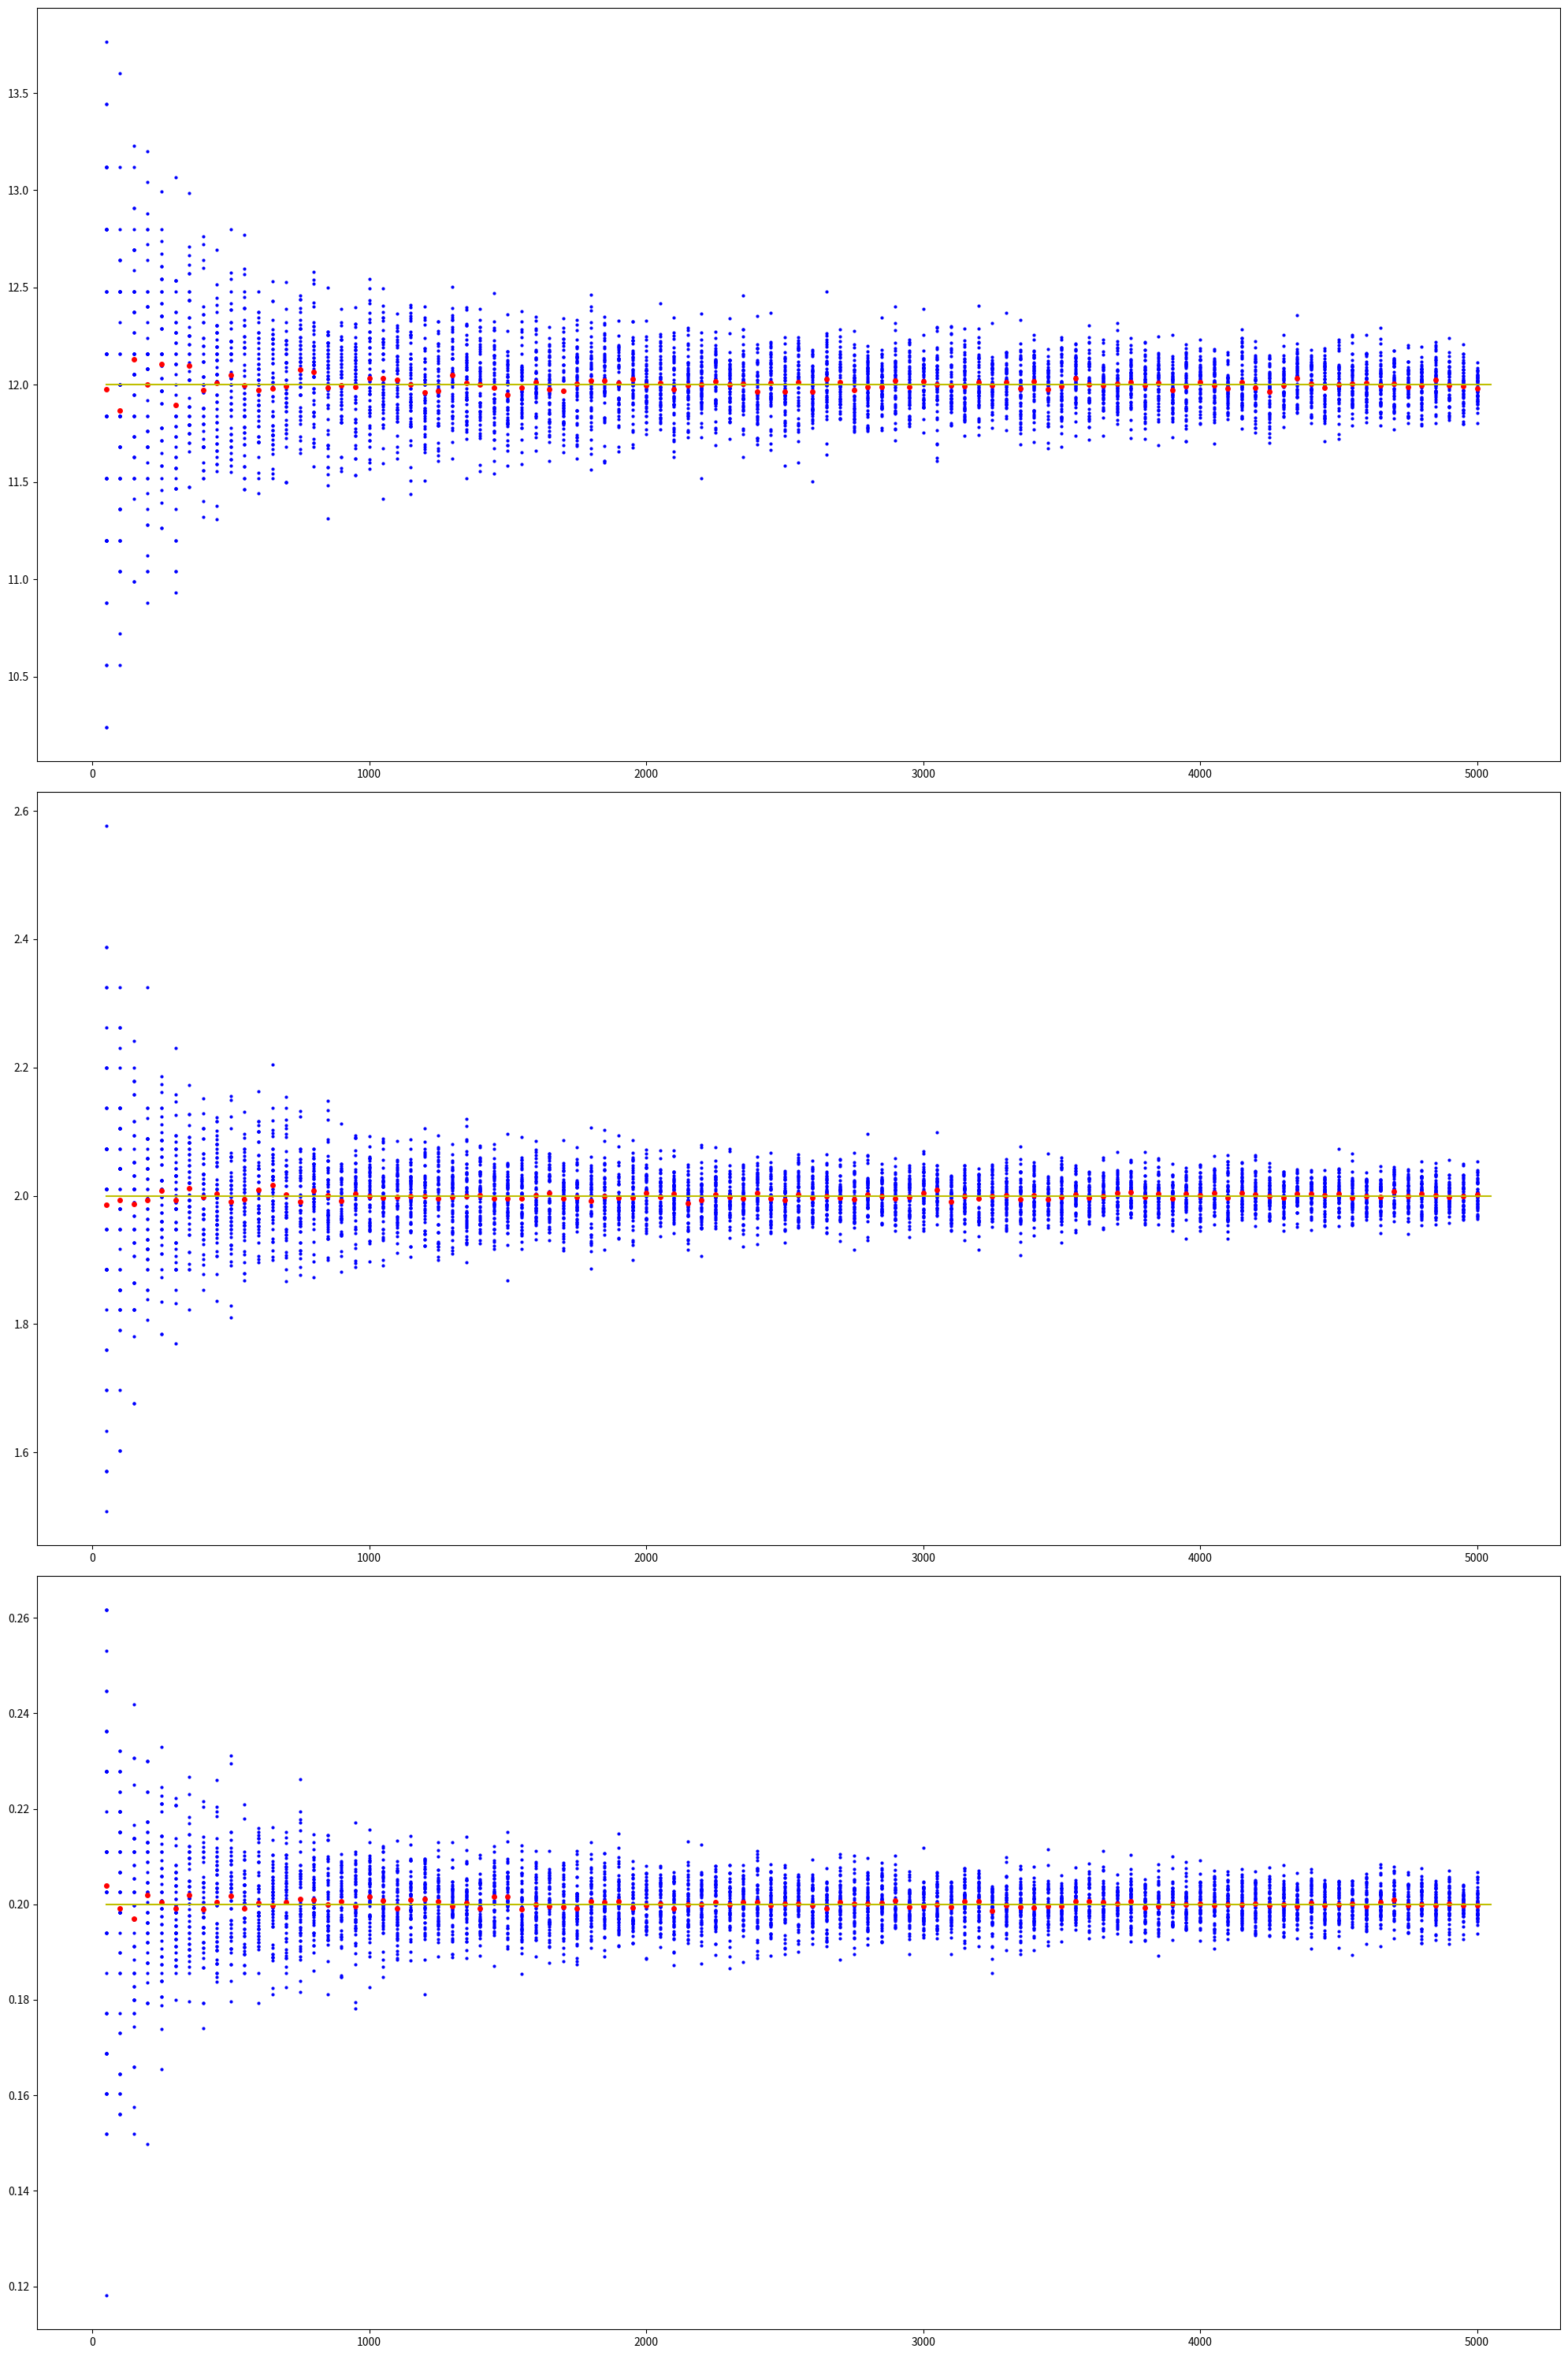

Here is the Python script that generated this plot:
import matplotlib.pyplot as plt

from math import pi, sin, pow, sqrt
from random import uniform
from scipy.integrate import quad

#funkcja show z matplotliba nie zawsze działa, dlatego z niej nie korzystałem (ustawiłem bazowo na false)
#Mimo tego przygotowałem kod, tak aby wyświetlić grafy po zmianie na True, ale nie gwarantuję że to działa
#(nie mogłem sprawdzić czy zadziała, więc tylko zakładam że będzie poprawnie)
SHOW = False
SAVE = True

FUNCS_TO_INT = [
    (lambda x: pow(x, 1/3), 0, 8),
    (sin, 0, pi),
    (lambda x: 4 * x * pow(1 - x, 3), 0, 1)
]


def calculate_derivative(func, x, h):
    return (func(x + h) - func(x)) / h


#Finds M >= sup(f(x))
def find_M(func, a, b, n = 10000):
    max_val = max(0, func(a), func(b))
    x, h = a, 1 / n
    prev_derivative = calculate_derivative(func, x, h/2)
    
    while x + h <= b:
        x += h
        try:
            new_derivative = calculate_derivative(func, x, h)
        except ValueError:
            break

        if prev_derivative < 0 or new_derivative > 0: continue
        if max_val >= (result := func(x - h/2)): continue
        max_val = result
    
    #calculated maximum value + error term
    return max_val * (1 + h) 
    

def integrate(func, a, b, n, m):
    c = sum(True for _ in range(n) if func(uniform(a, b)) >= uniform(0, m))
    return c * (b - a) * m / n


def monte_carlo_int(func, a, b, n, m, k, return_list = True):
    results = [integrate(func, a, b, n, m) for _ in range(k)]
    avg = sum(results) / k

    if return_list: return (avg, results)
    else: return avg


def graph_integral_approx(int_plot, func, a, b, k = 50, start = 50, end = 5050, diff = 50):
    x_avg_vals, y_avg_vals = [], []
    x_sim_vals, y_sim_vals = [], []
    
    m = find_M(func, a, b)
    for n in range(start, end, diff):
        avg, results = monte_carlo_int(func, a, b, n, m, k)
        print(f'{n=}, {avg=}')
        x_avg_vals.append(n)
        y_avg_vals.append(avg)
        x_sim_vals.extend([n] * k)
        y_sim_vals.extend(results)
    
    int_plot.plot([start, end], [quad(func, a, b)[0]] * 2, c = "y")
    int_plot.scatter(x_sim_vals, y_sim_vals, c = "b", s = 4)
    int_plot.scatter(x_avg_vals, y_avg_vals, c = "r", s = 16)
    print()


def make_graphs():
    _, plots = plt.subplots(len(FUNCS_TO_INT), 1, figsize = (20, 30))
    for ind, int_param in enumerate(FUNCS_TO_INT):
        graph_integral_approx(plots[ind], *int_param)

    plt.tight_layout()
    if SHOW: plt.show()
    if SAVE: plt.savefig("graphs.png")


def main():
    make_graphs()

    a, b = 0, 2
    func = lambda x: sqrt(b ** 2 - x ** 2)
    pi_approx = monte_carlo_int(func, a, b, 10000, b, 100, return_list=False)
    print(f'\nNot so good approximation of PI based on function sqrt(4 - x^2).\nPI = {pi_approx}')

        
if __name__ == "__main__":
    main()
